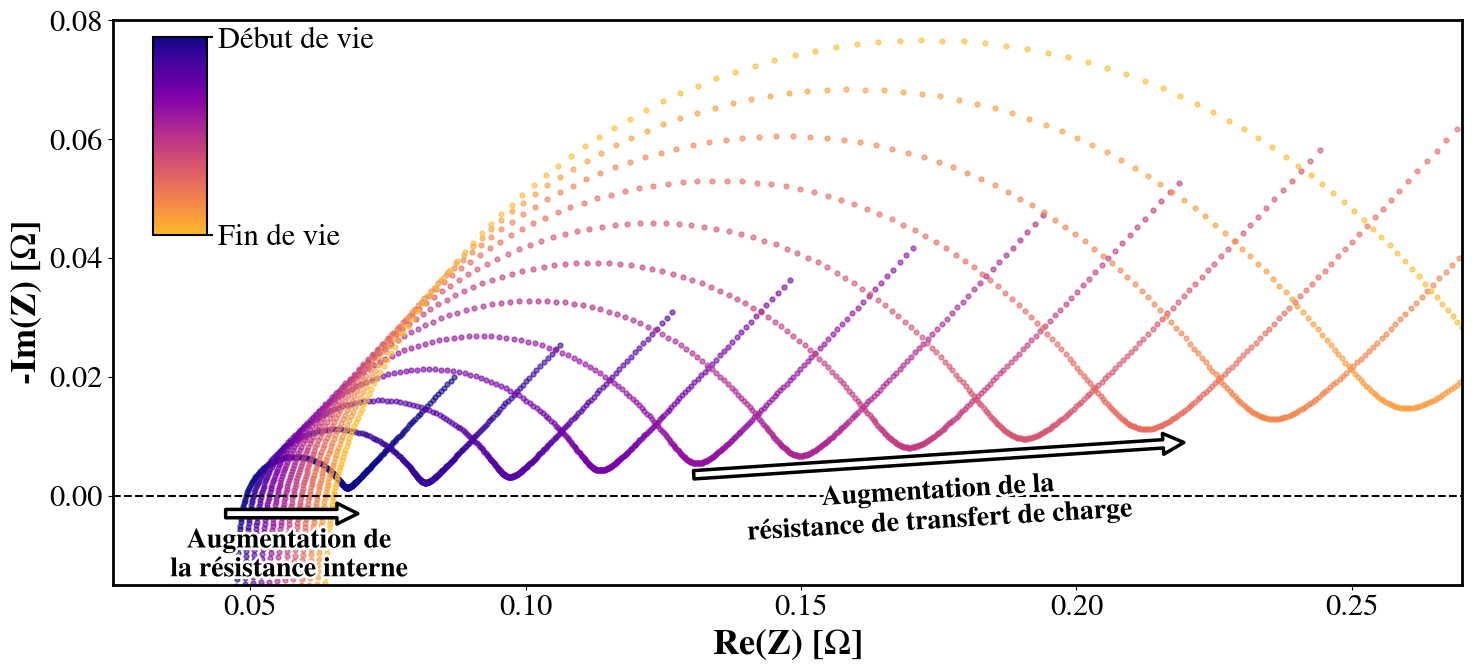

Reproduce this figure in Python.
import numpy as np
import matplotlib.pyplot as plt
from matplotlib.patches import FancyArrowPatch
import matplotlib.patheffects as PathEffects

# -------------------------------------------------------------------
# 1. Configuration du style
# -------------------------------------------------------------------
plt.rcParams.update({
    'font.size': 16,
    'axes.labelsize': 26,     
    'axes.titlesize': 26,
    'xtick.labelsize': 22,
    'ytick.labelsize': 22,
    'axes.linewidth': 2,
    'mathtext.fontset': 'stix',
    'font.family': 'STIXGeneral'
})

# Effet de contour blanc pour la lisibilité
text_style = [PathEffects.withStroke(linewidth=4, foreground='white')]

# -------------------------------------------------------------------
# 2. Simulation des données (Modèle complet)
# -------------------------------------------------------------------
f = np.logspace(6, -2, 300)
w = 2 * np.pi * f
num_cycles = 12
colors = plt.cm.plasma(np.linspace(0, 0.85, num_cycles))
# colors = plt.cm.gray(np.linspace(0, 0.7, num_cycles))

fig, ax = plt.subplots(figsize=(15, 7))

for i in range(num_cycles):
    prog = i / (num_cycles - 1)
    L = 1.8e-7
    R_ohm = 0.035 + 0.012 * prog
    
    # SEI (Cercle HF)
    R_sei = 0.012 + 0.004 * prog
    C_sei = 4e-5
    Z_sei = R_sei / (1 + (1j * w * R_sei * C_sei)**0.92)
    
    # Transfert de charge
    R_ct = 0.02 + 0.13 * prog * (1 + 0.5 * prog)
    C_dl = 0.015
    Z_ct = R_ct / (1 + (1j * w * R_ct * C_dl)**0.78)
    
    # Warburg (Diffusion)
    Aw = 0.005 + 0.015 * prog
    Z_W = Aw / np.sqrt(w) * (1 - 1j)
    
    Z = 1j * w * L + R_ohm + Z_sei + Z_ct + Z_W
    
    ax.plot(Z.real, -Z.imag, marker='o', linestyle='None', 
            color=colors[i], markersize=3.5, alpha=0.6)

# -------------------------------------------------------------------
# 3. Mise en forme
# -------------------------------------------------------------------
ax.set_xlim(0.025, 0.27)
ax.set_ylim(-0.015, 0.08) # Limite demandée

ax.set_xlabel(r'Re(Z) [$\Omega$]', fontweight='bold')
ax.set_ylabel(r'-Im(Z) [$\Omega$]', fontweight='bold')
ax.axhline(0, color='black', linewidth=1.5, linestyle='--')

# -------------------------------------------------------------------
# 4. Légende colorbar dans le coin haut gauche
# -------------------------------------------------------------------
from matplotlib.colorbar import ColorbarBase
from matplotlib.colors import LinearSegmentedColormap

cax = ax.inset_axes([0.03, 0.62, 0.04, 0.35])

cmap_legend = LinearSegmentedColormap.from_list(
    'aging', plt.cm.plasma(np.linspace(0, 0.85, 256)))

# cmap_legend = LinearSegmentedColormap.from_list(
#     'aging', plt.cm.gray(np.linspace(0, 0.7, 256))
# )


cb = ColorbarBase(cax, cmap=cmap_legend, orientation='vertical')
cb.set_ticks([0, 1])
cb.set_ticklabels(['Début de vie', 'Fin de vie'])
cb.ax.tick_params(labelsize=22)

cax.invert_yaxis()
cb.outline.set_linewidth(1.5)
cb.ax.yaxis.set_tick_params(length=4, width=1.5)

# -------------------------------------------------------------------
# 4. Annotations Ultra-Lisibles
# -------------------------------------------------------------------
arrow_opt = dict(mutation_scale=30, facecolor='white', edgecolor='black', linewidth=2.5, zorder=10)

# Annotation 1 : Résistance Ohmique
arrow1 = FancyArrowPatch((0.045, -0.003), (0.07, -0.003), **arrow_opt)
ax.add_patch(arrow1)
t1 = ax.text(0.057, -0.0055, 'Augmentation de\nla résistance interne', 
             color='black', fontsize=20, ha='center', va='top', 
             fontweight='bold', zorder=11)
t1.set_path_effects(text_style)

# Annotation 2 : Vieillissement (Cycle Ageing)
arrow2 = FancyArrowPatch((0.13, 0.0035), (0.22, 0.009), **arrow_opt)
ax.add_patch(arrow2)

# Texte "Increase in charge transfer..."
t3 = ax.text(0.175, 0.0048, 'Augmentation de la\nrésistance de transfert de charge', 
             color='black', fontsize=20, ha='center', va='top', rotation=3.5, 
             fontweight='bold', zorder=11)
t3.set_path_effects(text_style)


# -------------------------------------------------------------------
# 5. Export final
# -------------------------------------------------------------------
plt.tight_layout()
plt.savefig("nyquist_aging.pdf", bbox_inches='tight')
plt.show()
